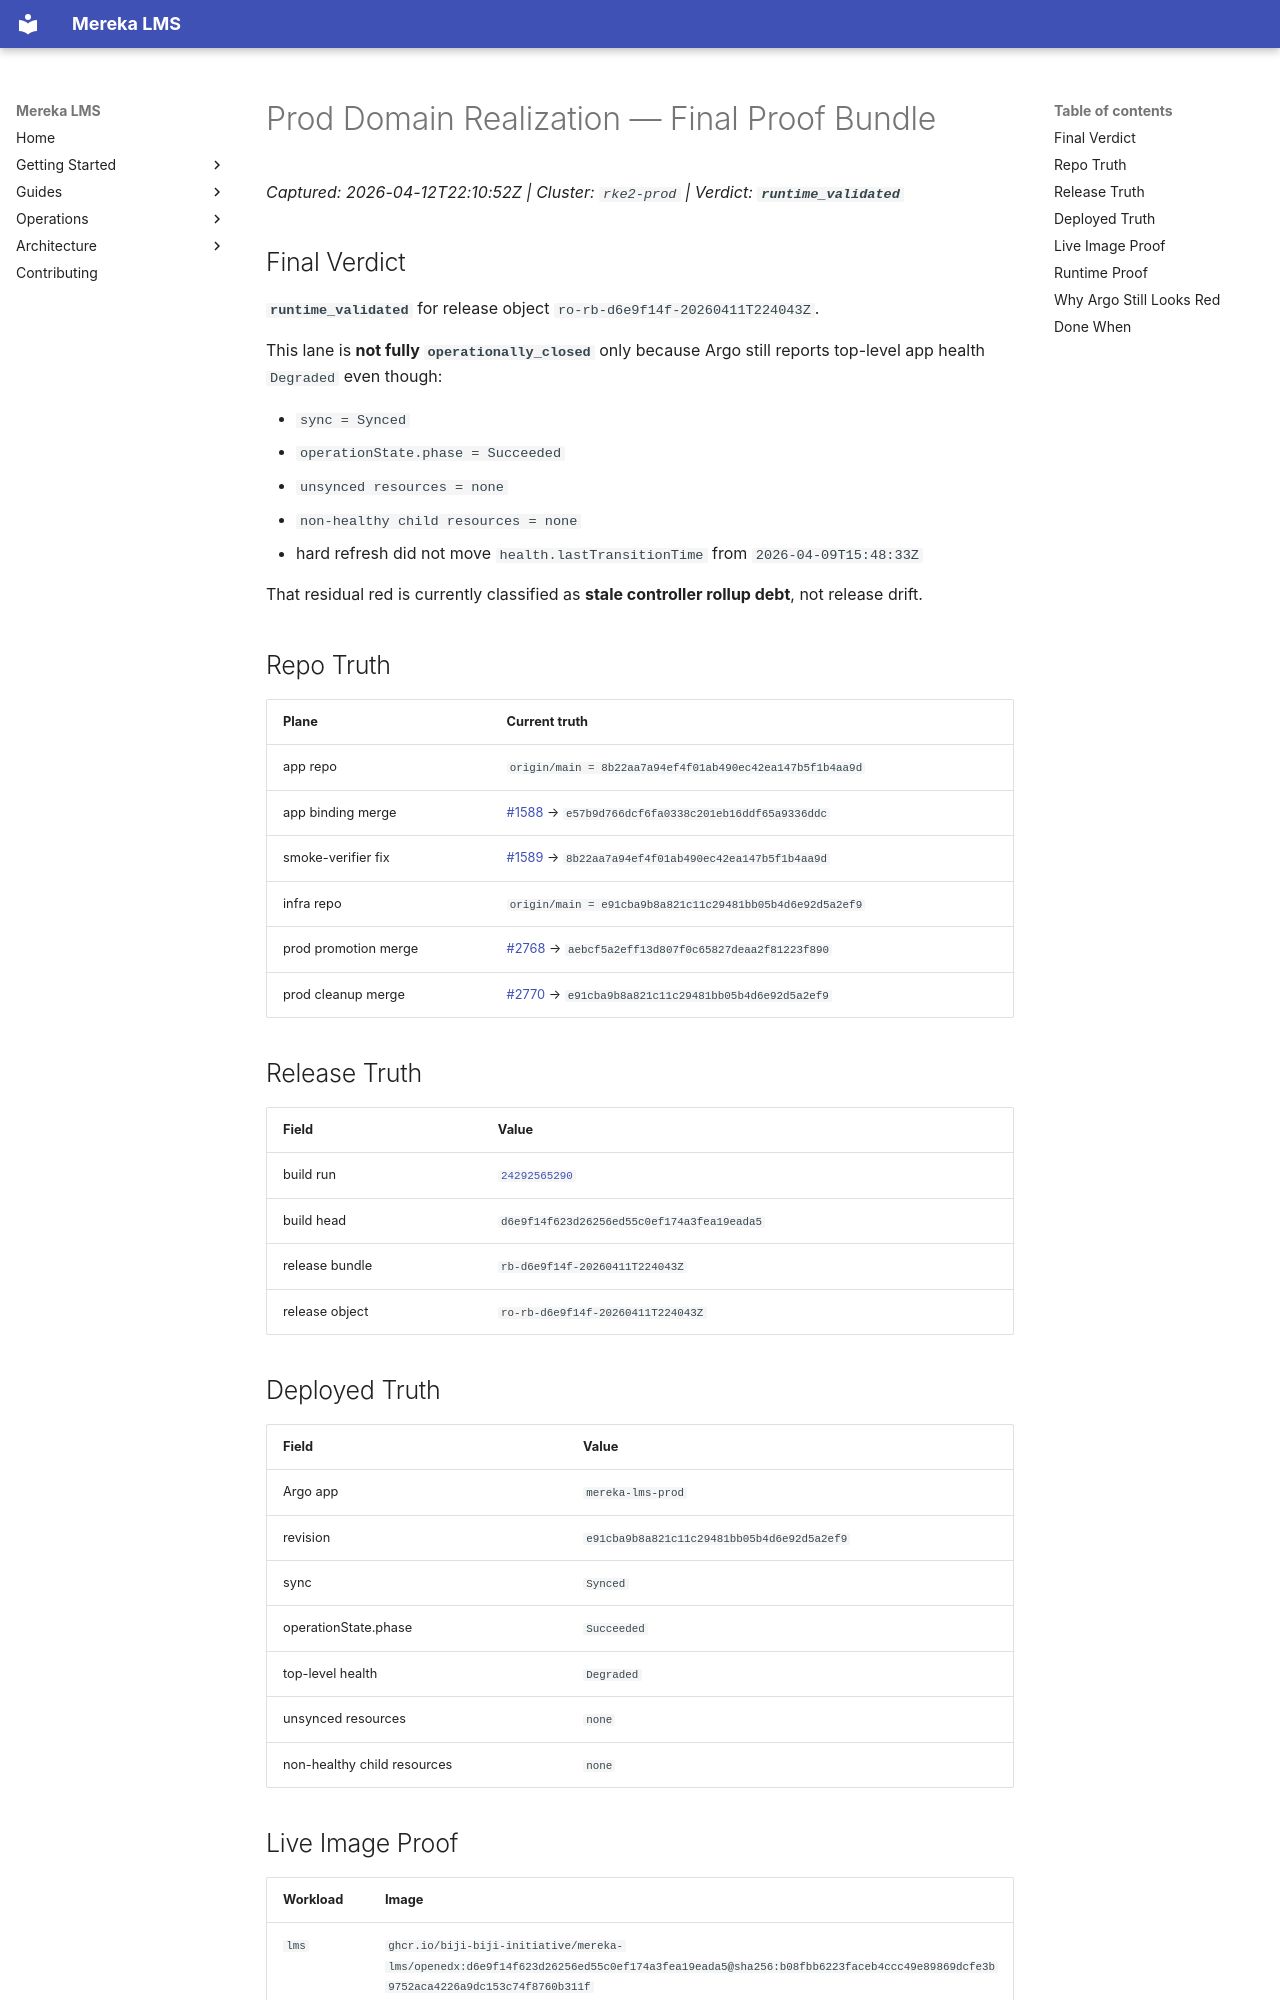

repository: lifeofgurpreet/mereka-lms-prototype · page: status/active/PROD_REALIZATION_PROOF_2026-04-02/index.html · generator: mkdocs

# Prod Domain Realization — Final Proof Bundle

_Captured: 2026-04-12T22:10:52Z | Cluster: `rke2-prod` | Verdict: **`runtime_validated`**_

## Final Verdict

**`runtime_validated`** for release object `ro-rb-d6e9f14f-20260411T224043Z`.

This lane is **not fully `operationally_closed`** only because Argo still reports
top-level app health `Degraded` even though:

- `sync = Synced`
- `operationState.phase = Succeeded`
- `unsynced resources = none`
- `non-healthy child resources = none`
- hard refresh did not move `health.lastTransitionTime` from `2026-04-09T15:48:33Z`

That residual red is currently classified as **stale controller rollup debt**,
not release drift.

## Repo Truth

| Plane | Current truth |
|---|---|
| app repo | `origin/main = 8b22aa7a94ef4f01ab490ec42ea147b5f1b4aa9d` |
| app binding merge | [#1588](https://github.com/Biji-Biji-Initiative/mereka-lms/pull/1588) → `e57b9d766dcf6fa0338c201eb16ddf65a9336ddc` |
| smoke-verifier fix | [#1589](https://github.com/Biji-Biji-Initiative/mereka-lms/pull/1589) → `8b22aa7a94ef4f01ab490ec42ea147b5f1b4aa9d` |
| infra repo | `origin/main = e91cba9b8a821c11c29481bb05b4d6e92d5a2ef9` |
| prod promotion merge | [#2768](https://github.com/Biji-Biji-Initiative/bbi-infrastructure/pull/2768) → `aebcf5a2eff13d807f0c65827deaa2f81223f890` |
| prod cleanup merge | [#2770](https://github.com/Biji-Biji-Initiative/bbi-infrastructure/pull/2770) → `e91cba9b8a821c11c29481bb05b4d6e92d5a2ef9` |

## Release Truth

| Field | Value |
|---|---|
| build run | [`24292565290`](https://github.com/Biji-Biji-Initiative/mereka-lms/actions/runs/24292565290) |
| build head | `d6e9f14f623d26256ed55c0ef174a3fea19eada5` |
| release bundle | `rb-d6e9f14f-20260411T224043Z` |
| release object | `ro-rb-d6e9f14f-20260411T224043Z` |

## Deployed Truth

| Field | Value |
|---|---|
| Argo app | `mereka-lms-prod` |
| revision | `e91cba9b8a821c11c29481bb05b4d6e92d5a2ef9` |
| sync | `Synced` |
| operationState.phase | `Succeeded` |
| top-level health | `Degraded` |
| unsynced resources | `none` |
| non-healthy child resources | `none` |
